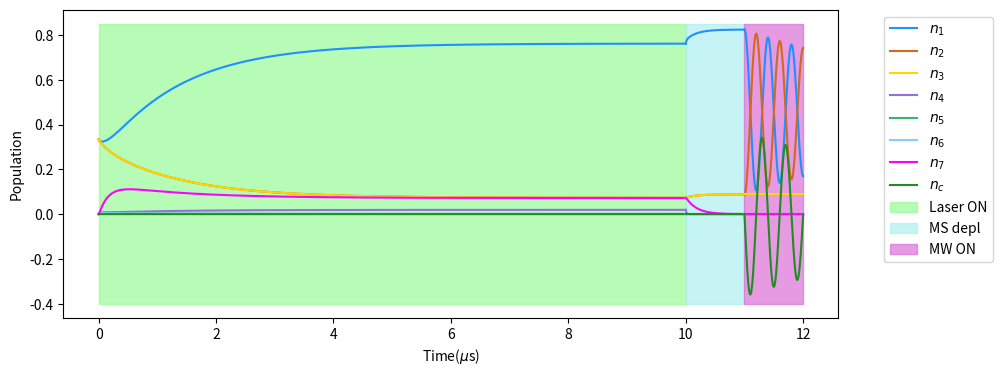

Write Python code to recreate this figure.
# %pip install qutip
%pip install scipy --upgrade
%pip install numpy --upgrade
%pip install matplotlib --upgrade

import matplotlib.pyplot as plt
import numpy as np
# import qutip as qt
import scipy as sp
from scipy.integrate import odeint

# Constants (MHz)
omr = 15.7
Wp = 1.9
omega = 12
gamma_2 = 0.5
k41 = 62.7
k52 = 62.7
k63 = 62.7
k57 = 80.0
k67 = 80.0
k47 = 12.97
k71 = 3.45
k72 = 1.08
k73 = 1.08
# Initial conditions
n1, n2, n3, n4 = 1 / 3, 1 / 3, 1 / 3, 0.0
n5, n6, n7, nc = 0.0, 0.0, 0.0, 0.0
n0 = [n1, n2, n3, n4, n5, n6, n7, nc]


def dns(n, t, W_p, om_r):
    """Returns the time derivative of the density matrix elements based on whether the laser and MW are on or off
    Returns: dn1, dn2, dn3, dn4, dn5, dn6, dn7, dnc (list) - list of the time derivatives of the density matrix elements
    """
    dn1 = -1 * W_p * n[0] + k41 * n[3] + k71 * n[6] + om_r * n[7]
    dn2 = -1 * W_p * n[1] + k52 * n[4] + k72 * n[6] - om_r * n[7]
    dn3 = -1 * W_p * n[2] + k63 * n[5] + k73 * n[6]
    dn4 = W_p * n[0] - k41 * n[3] - k47 * n[3]
    dn5 = W_p * n[1] - k52 * n[4] - k57 * n[4]
    dn6 = W_p * n[2] - k63 * n[5] - k67 * n[5]
    dn7 = k67 * n[5] + k57 * n[4] + k47 * n[3] - (k71 + k72 + k73) * n[6]
    dnc = -gamma_2 * n[7] + om_r * (n[1] - n[0]) / 2
    return dn1, dn2, dn3, dn4, dn5, dn6, dn7, dnc


# colors for each level
colors = [
    "dodgerblue",
    "chocolate",
    "gold",
    "mediumpurple",
    "mediumseagreen",
    "lightskyblue",
    "magenta",
    "forestgreen",
]
t = np.linspace(0, 10, 5000)
# Evolution and plot with laser
sol = odeint(dns, n0, t, args=(Wp, 0.0))
plt.figure(figsize=(10, 4))
for k in range(8):
    plt.plot(t, sol[:, k], color=colors[k])

# Free evolution and plot
n1 = sol[-1, :]
t1 = t[-1] + np.linspace(0, 1, 1000)
sol = odeint(dns, n1, t1, args=(0.0, 0.0))
for k in range(7):
    plt.plot(t1, sol[:, k], label=f"$n_{k+1}$", color=colors[k])
plt.plot(t1, sol[:, -1], label=f"$n_c$", color=colors[-1])

# Evolution and plot with microwave
n2 = sol[-1, :]
t2 = t1[-1] + np.linspace(0, 1, 1000)
sol = odeint(dns, n2, t2, args=(0.0, omr))
for k in range(8):
    plt.plot(t2, sol[:, k], color=colors[k])

# Fill for the different regimes
plt.fill_betweenx(
    [-0.4, 0.85], t[0], t[-1], color="palegreen", alpha=0.7, label=f"Laser ON"
)
plt.fill_betweenx(
    [-0.4, 0.85], t1[0], t1[-1], color="paleturquoise", alpha=0.7, label=f"MS depl"
)
plt.fill_betweenx(
    [-0.4, 0.85], t2[0], t2[-1], color="orchid", alpha=0.7, label=f"MW ON"
)

plt.ylabel("Population")
plt.xlabel("Time($\mu$s)")
plt.legend(bbox_to_anchor=(1.05, 1), loc="upper left")

